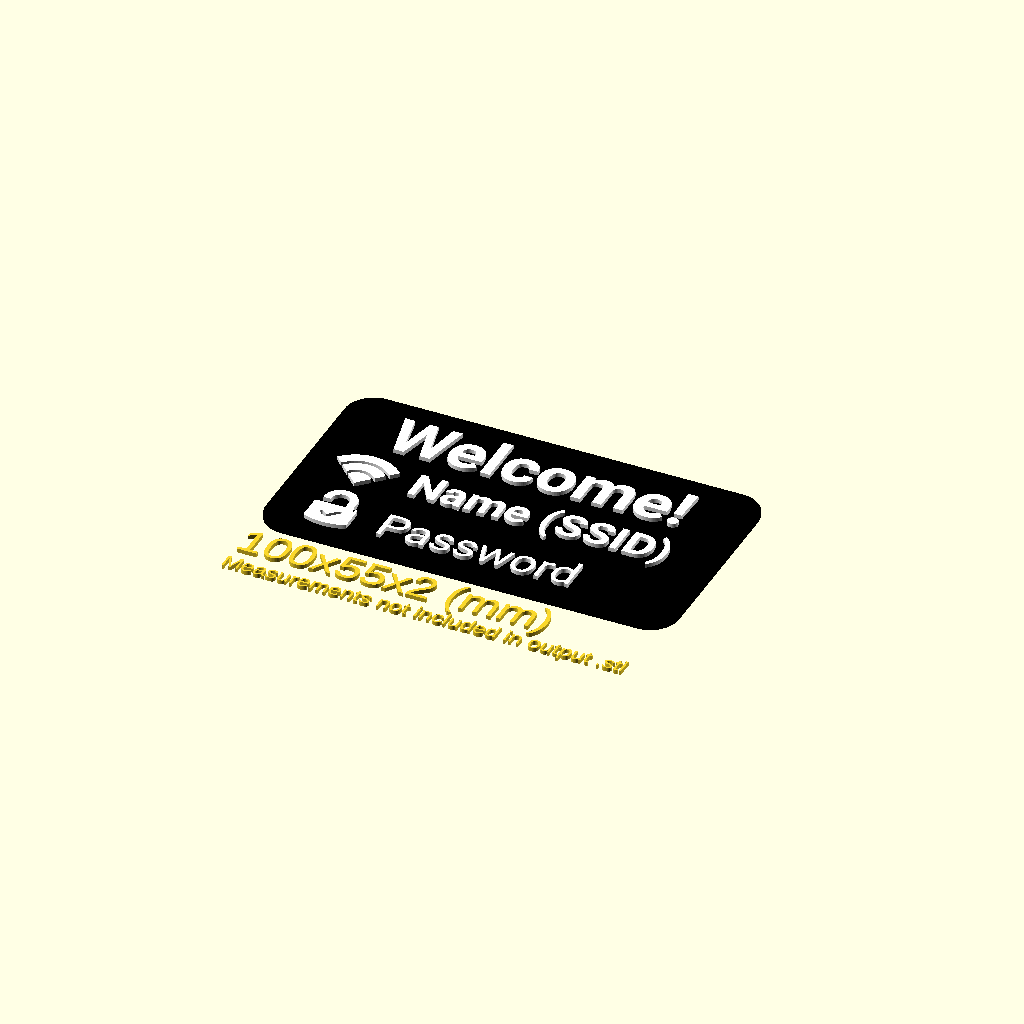
Cell 1 — every parameter at its default value.
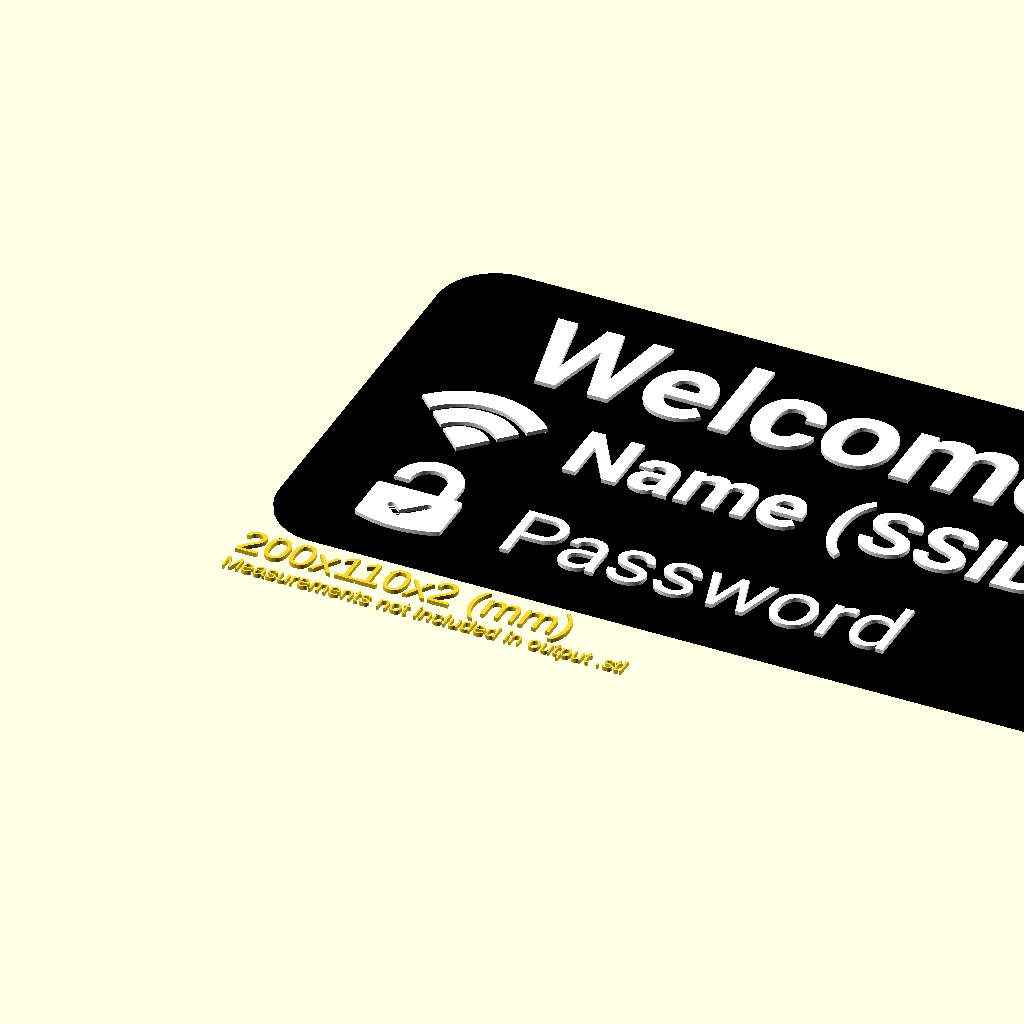
Cell 2 — xy_scale_constant set to 2, the other parameters unchanged.
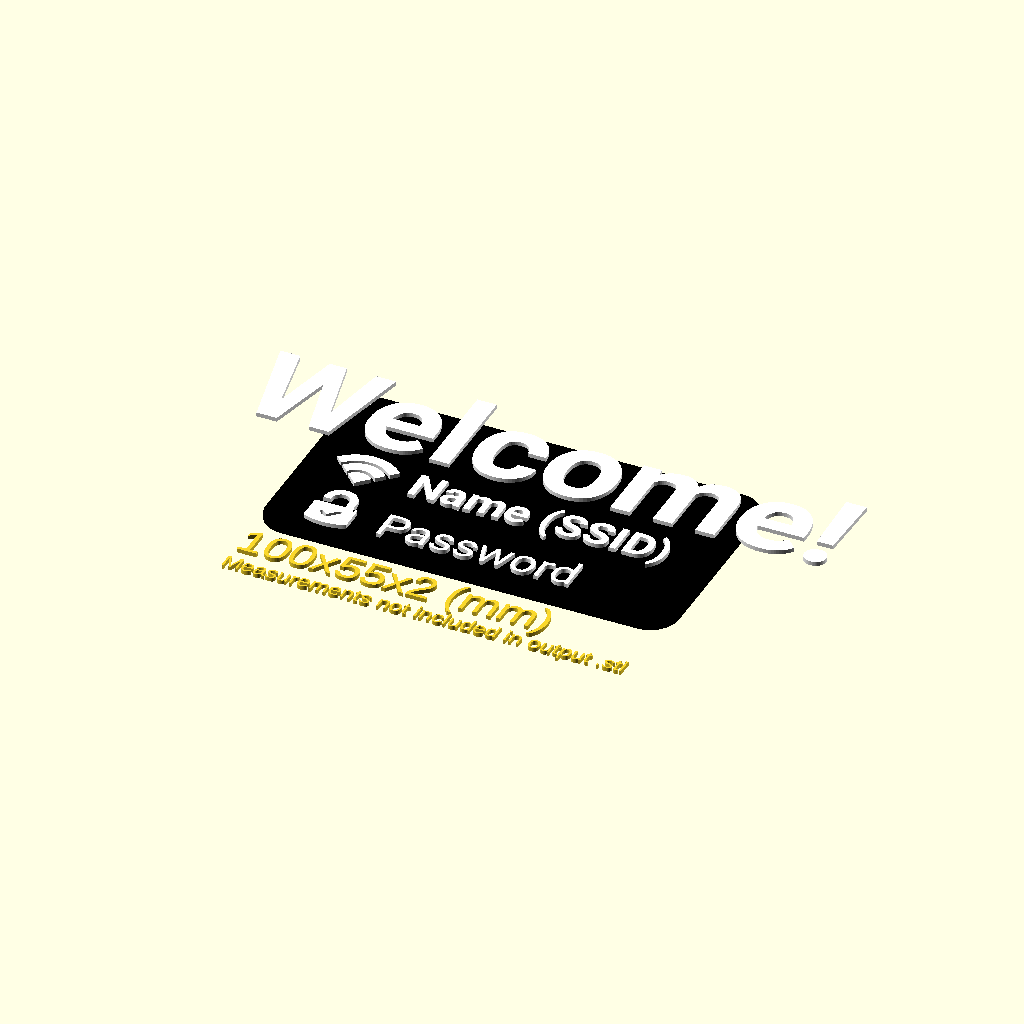
Cell 3 — heading_size set to 24, the other parameters unchanged.
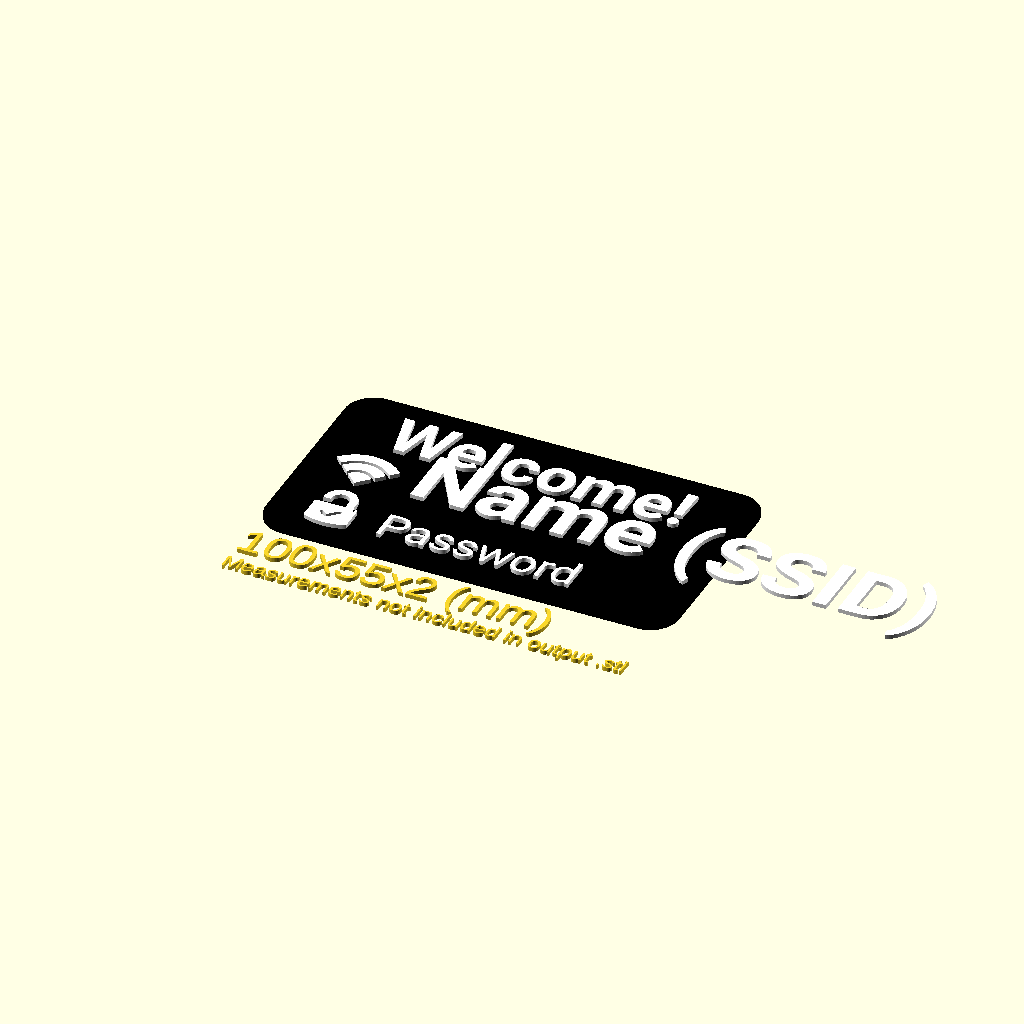
Cell 4: the same model with name_size = 16.
One fixed orthographic camera (rotation 55°, 0°, 25°; colour scheme Cornfield) for every cell.
OpenSCAD source file inputs/thingiverse/files/thing-931379/files/wifi-sign.scad:
//CUSTOMIZER VARIABLES

/* [Text settings] */

//Top heading text.
heading = "Welcome!";

//Name of your wifi network (SSID).
wifi_name = "Name (SSID)";

//Password to your wifi.
wifi_pass = "Password";

//Any font from Google Fonts works if using customizer. (google.com/fonts) Download and compile locally to use system fonts.
font_family = "Roboto";

//Font size for heading text.
heading_size = 12;

//Font size for network name.
name_size = 8;

//Font size for password.
pass_size = 8;

//Height of text in millimeters.
extrusion_height = 1; 

/* [Backplate settings] */

//In top left corners for hanging on a wall, Set to 0 for no holes.
holes = 0; // [0:0.5:8]

//Width of sign in millimeters.
plate_width = 100;

//Height of sign in millimeters.
plate_height = 55;

//Extrusion height of sign in millimeters (excludes text extrusion height).
plate_depth = 1;

//Radius of corners of sign.
corner_radius = 7;

/* [Extras] */

//Scale the whole model in just the XY plane. (It is small by default) XY-scaling looks better than manually changing height/width/font-size.
xy_scale_constant = 1; // [1:0.05:2]

//If you're making a small sign you might want to hide the checkmark in the lock. Depends on your printer and slicing settings!
show_lock_checkmark = "Yes"; // [Yes, No]

/* [Hidden] */

$fn=50;

//CUSTOMIZER VARIABLES END

//Plate
scale([xy_scale_constant, xy_scale_constant, 1]){
    color("black") 
    translate([corner_radius, corner_radius, 0]){
        difference(){
            minkowski(){
            cube([(plate_width - corner_radius*2), (plate_height - corner_radius*2), (plate_depth - 0.1)]);
            cylinder(r=corner_radius, h=0.1);
            }
            translate([-corner_radius+6,plate_height-corner_radius-6]){
                cylinder(d=holes, h=plate_depth*2+0.1, center=true);
            }
            translate([plate_width-corner_radius-6,plate_height-corner_radius-6]){
                cylinder(d=holes, h=plate_depth*2+0.1, center=true);
            }
        }
    }

    //Heading
    translate([(plate_width / 2), (plate_height - 18), plate_depth]){
        color("white")
        linear_extrude(extrusion_height) 
        text(heading, halign="center", font=str(font_family, ":style=bold"), size=heading_size);
    }

    //Wifi-symbol
    translate([14.5, (plate_height / 3 * 2 - 9.5), plate_depth]){
        color("white")
        scale([-0.066, -0.066, 1]) union()
      {
        linear_extrude(extrusion_height)
          polygon([[-21.508933,61.791430],[-42.499999,40.737610],[-35.768603,34.317710],[-31.730598,30.736823],[-27.683195,27.708435],[-23.569226,25.209415],[-19.331522,23.216632],[-14.912916,21.706956],[-10.256240,20.657254],[-5.304325,20.044396],[-0.000003,19.845250],[5.304318,20.044396],[10.256233,20.657254],[14.912909,21.706956],[19.331515,23.216632],[23.569219,25.209415],[27.683188,27.708435],[31.730591,30.736823],[35.768597,34.317710],[42.499997,40.737610],[21.508927,61.791430],[-0.000003,82.845250],[-21.508933,61.791430]]);
        linear_extrude(extrusion_height)
          polygon([[-65.555624,17.789520],[-79.444570,3.873940],[-74.972285,-0.707160],[-68.710302,-6.606552],[-62.046595,-11.912909],[-55.024984,-16.619373],[-47.689290,-20.719084],[-40.083331,-24.205185],[-32.250930,-27.070817],[-24.235906,-29.309122],[-16.082080,-30.913241],[-7.833273,-31.876316],[0.466697,-32.191489],[8.774007,-31.851901],[17.044837,-30.850695],[25.235368,-29.181010],[33.301778,-26.835991],[41.200248,-23.808777],[48.886956,-20.092510],[55.763027,-16.001174],[62.808629,-11.104764],[69.414727,-5.855890],[74.972286,-0.707160],[79.444567,3.873940],[65.548797,17.796360],[51.653027,31.718780],[44.221187,24.778260],[39.386671,20.640600],[34.314628,17.028650],[29.024804,13.950417],[23.536941,11.413909],[17.870785,9.427131],[12.046080,7.998090],[6.082569,7.134795],[-0.000003,6.845250],[-6.056246,7.129202],[-11.977117,7.978279],[-17.752327,9.388312],[-23.371587,11.355131],[-28.824607,13.874568],[-34.101099,16.942453],[-39.190773,20.554616],[-44.083339,24.706890],[-51.666679,31.705090],[-65.555624,17.789520]]);
        linear_extrude(extrusion_height)
          polygon([[-101.893057,-18.547590],[-115.120886,-31.802691],[-105.656762,-40.850453],[-97.346827,-48.185376],[-88.302946,-55.046545],[-78.783582,-61.252029],[-69.047196,-66.619895],[-58.080377,-71.582330],[-46.864805,-75.630729],[-35.455152,-78.773156],[-23.906087,-81.017676],[-12.272282,-82.372353],[-0.608405,-82.845250],[11.030871,-82.444432],[22.590877,-81.177962],[34.016943,-79.053906],[45.254398,-76.080326],[56.248572,-72.265288],[66.944793,-67.616854],[77.288393,-62.143090],[87.224701,-55.852059],[96.699045,-48.751825],[105.656757,-40.850453],[115.120887,-31.802691],[101.893057,-18.547590],[88.665226,-5.292470],[80.582606,-12.815520],[71.710198,-20.403398],[62.473558,-26.993476],[52.883316,-32.581463],[42.950097,-37.163072],[32.684528,-40.734012],[22.097237,-43.289993],[11.198851,-44.826728],[-0.000003,-45.339926],[-11.198857,-44.826728],[-22.097242,-43.289993],[-32.684533,-40.734012],[-42.950101,-37.163072],[-52.883320,-32.581463],[-62.473563,-26.993476],[-71.710203,-20.403398],[-80.582612,-12.815520],[-88.665228,-5.292470],[-101.893057,-18.547590]]);
      }
    }

    //WiFi-SSID
    translate([26, (plate_height / 3 * 2 - 13.7), plate_depth]){
        color("white")
        linear_extrude(extrusion_height) 
        text(wifi_name, halign="left", font=str(font_family, ":style=bold"), size=name_size);
    }

    //Lock-symbol
    translate([14.6, (plate_height / 3 * 2 - 24.9), plate_depth]){
        color("white")
          scale([0.015, -0.014, 1]) union()
      {
        difference()
        {
           linear_extrude(extrusion_height)
             polygon([[-25.012673,467.853959],[-42.017233,467.134013],[-58.914500,466.111141],[-75.720191,464.782440],[-92.450024,463.145008],[-109.119719,461.195940],[-125.744993,458.932335],[-142.341566,456.351288],[-158.925155,453.449898],[-175.511478,450.225261],[-192.116255,446.674474],[-208.755204,442.794634],[-225.444043,438.582839],[-242.198490,434.036184],[-259.034264,429.151768],[-293.012666,418.358039],[-310.188861,412.299930],[-322.654892,407.155349],[-327.415037,404.789582],[-331.349768,402.488938],[-334.576462,400.198997],[-337.212496,397.865339],[-339.805441,395.572136],[-340.834980,394.336233],[-341.703734,392.512292],[-342.424578,389.703935],[-343.010390,385.514783],[-343.828425,371.408582],[-344.260852,347.022664],[-344.410686,309.186005],[-344.274636,180.476359],[-344.012666,-21.976571],[-341.232886,-27.637111],[-338.303942,-32.452533],[-334.539309,-36.695507],[-329.971414,-40.335356],[-324.632686,-43.341401],[-319.012666,-45.976571],[-89.696423,-46.235061],[139.619817,-46.493551],[139.204907,-130.235061],[138.926593,-177.579912],[138.548091,-203.930183],[137.855007,-217.215879],[136.632947,-225.367001],[134.023985,-236.963847],[130.678536,-248.063150],[126.584733,-258.687461],[121.730707,-268.859333],[116.104589,-278.601317],[109.694513,-287.935966],[102.488608,-296.885829],[94.475007,-305.473461],[86.910458,-312.569254],[79.119349,-318.961184],[71.081545,-324.660411],[62.776909,-329.678096],[54.185306,-334.025399],[45.286598,-337.713480],[36.060651,-340.753501],[26.487327,-343.156621],[21.258695,-343.998843],[14.831347,-344.600346],[-0.016606,-345.081220],[-14.850739,-344.599294],[-21.260814,-343.997298],[-26.465263,-343.154621],[-36.020550,-340.734594],[-45.267645,-337.656066],[-54.220109,-333.911478],[-62.891499,-329.493273],[-71.295377,-324.393893],[-79.445300,-318.605779],[-87.354829,-312.121375],[-95.037523,-304.933121],[-100.345822,-299.370061],[-105.324913,-293.583319],[-109.970366,-287.579659],[-114.277751,-281.365845],[-118.242638,-274.948641],[-121.860597,-268.334814],[-125.127199,-261.531125],[-128.038013,-254.544341],[-130.801407,-246.883210],[-133.069857,-239.387335],[-134.882763,-231.786067],[-136.279526,-223.808756],[-137.299545,-215.184754],[-137.982223,-205.643412],[-138.366959,-194.914080],[-138.493153,-182.726111],[-138.512653,-157.476571],[-201.610823,-157.476571],[-264.708996,-157.476571],[-264.244896,-191.726571],[-263.755083,-214.531869],[-262.753332,-230.531105],[-261.928920,-237.296041],[-260.818651,-243.940573],[-257.530046,-258.976571],[-253.628830,-273.631935],[-248.983779,-287.978541],[-243.617505,-301.986958],[-237.552619,-315.627754],[-230.811731,-328.871497],[-223.417454,-341.688755],[-215.392398,-354.050096],[-206.759175,-365.926089],[-197.540394,-377.287300],[-187.758668,-388.104299],[-177.436607,-398.347653],[-166.596823,-407.987930],[-155.261927,-416.995699],[-143.454529,-425.341528],[-131.197241,-432.995985],[-118.512673,-439.929637],[-103.194753,-447.188398],[-87.888481,-453.344093],[-72.509884,-458.415398],[-56.974991,-462.420991],[-41.199828,-465.379549],[-25.100424,-467.309751],[-8.592807,-468.230273],[8.406997,-468.159794],[27.569892,-467.017236],[36.438920,-466.049391],[45.020554,-464.785796],[53.455462,-463.202920],[61.884308,-461.277234],[70.447758,-458.985207],[79.286477,-456.303309],[91.640181,-452.016298],[103.688756,-447.156256],[115.419177,-441.734291],[126.818422,-435.761510],[137.873465,-429.249023],[148.571283,-422.207936],[158.898854,-414.649358],[168.843152,-406.584397],[178.391154,-398.024161],[187.529837,-388.979758],[196.246177,-379.462296],[204.527150,-369.482883],[212.359732,-359.052627],[219.730900,-348.182636],[226.627629,-336.884018],[233.036897,-325.167881],[238.346235,-314.464155],[243.070280,-303.991530],[247.263223,-293.585555],[250.979259,-283.081778],[254.272581,-272.315750],[257.197383,-261.123020],[259.807857,-249.339137],[262.158197,-236.799651],[263.062530,-228.665443],[263.626034,-213.239375],[264.219297,-136.796741],[264.585297,-46.616901],[292.286297,-46.296741],[319.987297,-45.976571],[325.650997,-43.195261],[330.624020,-40.227867],[335.082984,-36.524863],[338.831905,-32.276104],[341.674797,-27.671441],[343.987297,-22.976571],[344.259997,181.523429],[344.410686,311.043847],[344.268735,348.902625],[343.841009,373.124739],[343.021826,386.933405],[342.432412,390.939950],[341.705502,393.551839],[340.827885,395.171974],[339.786353,396.203258],[337.158697,398.110879],[334.329895,400.183013],[330.256136,402.645655],[319.360734,408.270140],[306.446464,414.039685],[293.487297,419.009639],[277.205680,424.274565],[256.876516,430.298264],[234.418729,436.531056],[211.751247,442.423259],[183.532822,448.899278],[154.234740,454.506951],[124.200106,459.209425],[93.772026,462.969847],[63.293603,465.751364],[33.107942,467.517124],[3.558149,468.230273],[-25.012673,467.853959]]);
           if(show_lock_checkmark == "Yes"){
               translate([0, 0, -0.1])
                 linear_extrude(extrusion_height+2*0.1)
                   polygon([[-30.403163,318.200769],[-21.926996,310.605593],[-1.422544,291.122143],[64.325557,227.369319],[122.047310,170.842429],[139.272429,153.619798],[150.465076,141.850197],[156.918776,134.102988],[158.772747,131.290708],[159.927054,128.947538],[160.543387,126.894649],[160.783436,124.953210],[160.781447,120.689369],[160.549071,116.923664],[159.872749,113.333091],[158.783687,109.939137],[157.313094,106.763285],[155.492177,103.827019],[153.352143,101.151825],[150.924199,98.759186],[148.239554,96.670588],[145.329415,94.907514],[142.224989,93.491450],[138.957483,92.443879],[135.558106,91.786287],[132.058064,91.540157],[128.488565,91.726975],[124.880817,92.368224],[121.266027,93.485389],[119.110380,94.528652],[116.109819,96.643055],[111.477894,100.565737],[104.428153,107.033838],[79.929416,130.554846],[36.321997,173.103189],[-19.851997,227.728672],[-43.659673,250.292089],[-77.759453,217.480469],[-99.712108,196.274578],[-106.970715,189.658414],[-112.481713,185.157377],[-116.793254,182.364420],[-120.453493,180.872499],[-124.010581,180.274568],[-128.012673,180.163579],[-131.369029,180.300612],[-134.513066,180.722393],[-137.463587,181.437069],[-140.239398,182.452785],[-142.859303,183.777690],[-145.342106,185.419929],[-147.706611,187.387650],[-149.971623,189.688999],[-152.640526,193.148967],[-154.738288,196.914234],[-156.253630,200.908556],[-157.175272,205.055689],[-157.491936,209.279388],[-157.192341,213.503407],[-156.265210,217.651502],[-154.699263,221.647429],[-153.167534,223.734855],[-149.894883,227.444925],[-139.090916,238.790796],[-107.197047,270.590034],[-74.443309,301.969895],[-62.564505,312.791544],[-56.255353,317.855129],[-53.176417,319.382775],[-50.503594,320.188474],[-47.270981,320.446156],[-42.512673,320.329749],[-35.276694,319.606989],[-32.506185,318.982553],[-30.403163,318.200769]]);
           }
        }
      }
    }

    //WiFi-password
    translate([26, (plate_height / 3 - 12), plate_depth]){
        color("white")
        linear_extrude(extrusion_height) 
        text(wifi_pass, halign="left", font=font_family, size=pass_size);
    }
}

//Text showing total height and width of plate after xy-scaling. Not included in .stl-output.
translate([0,-10, 0]){
    text(str(plate_width*xy_scale_constant, "x", plate_height*xy_scale_constant, "x", extrusion_height+plate_depth , " (mm)"), size=8);
}
translate([0,-17, 0]){
    text("Measurements not included in output .stl", size=4);
}
Parameter table extracted from the source (name, type, default, range or options):
heading: string, default "Welcome!"
wifi_name: string, default "Name (SSID)"
wifi_pass: string, default "Password"
font_family: string, default "Roboto"
heading_size: number, default 12
name_size: number, default 8
pass_size: number, default 8
extrusion_height: number, default 1
holes: number, default 0, range 0 to 8, step 0.5
plate_width: number, default 100
plate_height: number, default 55
plate_depth: number, default 1
corner_radius: number, default 7
xy_scale_constant: number, default 1, range 1 to 2, step 0.05
show_lock_checkmark: string, default "Yes", options "Yes", "No"
